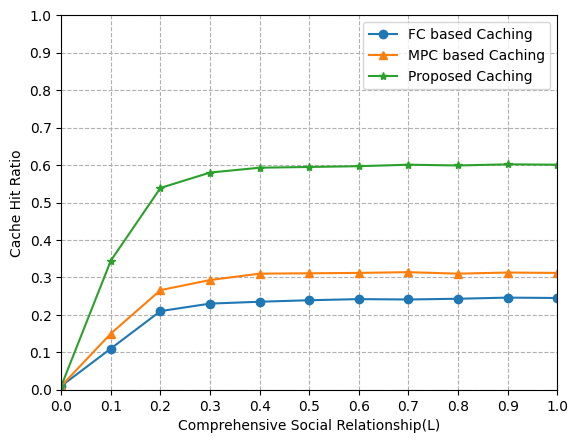

This chart was generated by the following Python code:
# encoding=utf-8
import numpy as np
import matplotlib.pyplot as plt

if __name__ == '__main__':

    num1 = [0.01, 0.345, 0.539, 0.580, 0.593, 0.595, 0.597, 0.601, 0.599, 0.602, 0.601]
    num2 = [0.01, 0.15, 0.266, 0.293, 0.310, 0.311, 0.312, 0.314, 0.310, 0.313, 0.312]
    num3 = [0.01, 0.11, 0.21000000000000002, 0.22999999999999998, 0.235, 0.239, 0.242, 0.241, 0.243, 0.246, 0.245]
    num = [num1,num2,num3]
    num.reverse()
    plt.rcParams['font.sans-serif'] = ['SimHei'] # 可以解释中文无法显示的问题
    x = np.arange(0, 1.1, 0.1)

    #x = [0, 0.1, 0.2, 0.3, 0.4, 0.5, 0.6, 0.7, 0.8, 0.9, 1.0]
    plt.grid(ls='--')
    lable = ['FC based Caching', 'MPC based Caching', 'Proposed Caching'] # 折现名称
    markes = ['-o', '-^', '-*'] # 折现显示形状
    # lable.reverse()
    print(num)
    for link in range(len(num)):
        plt.plot(x,num[link],markes[link],label = lable[link])
    plt.margins(0)
    plt.subplots_adjust(bottom=0.10)
    plt.xlabel('Comprehensive Social Relationship(L)')  # X轴标签
    plt.ylabel("Cache Hit Ratio")  # Y轴标签
    plt.yticks([0, 0.1, 0.2, 0.3, 0.4, 0.5, 0.6, 0.7, 0.8, 0.9, 1.0])
    plt.xticks(x)
    #plt.title("A simple plot") #标题
    plt.legend()
    plt.rcParams['savefig.dpi'] = 500  # 图片像素
    plt.rcParams['figure.dpi'] = 500  # 分辨率
    plt.savefig("social_relationship_impact.png")
    plt.show()